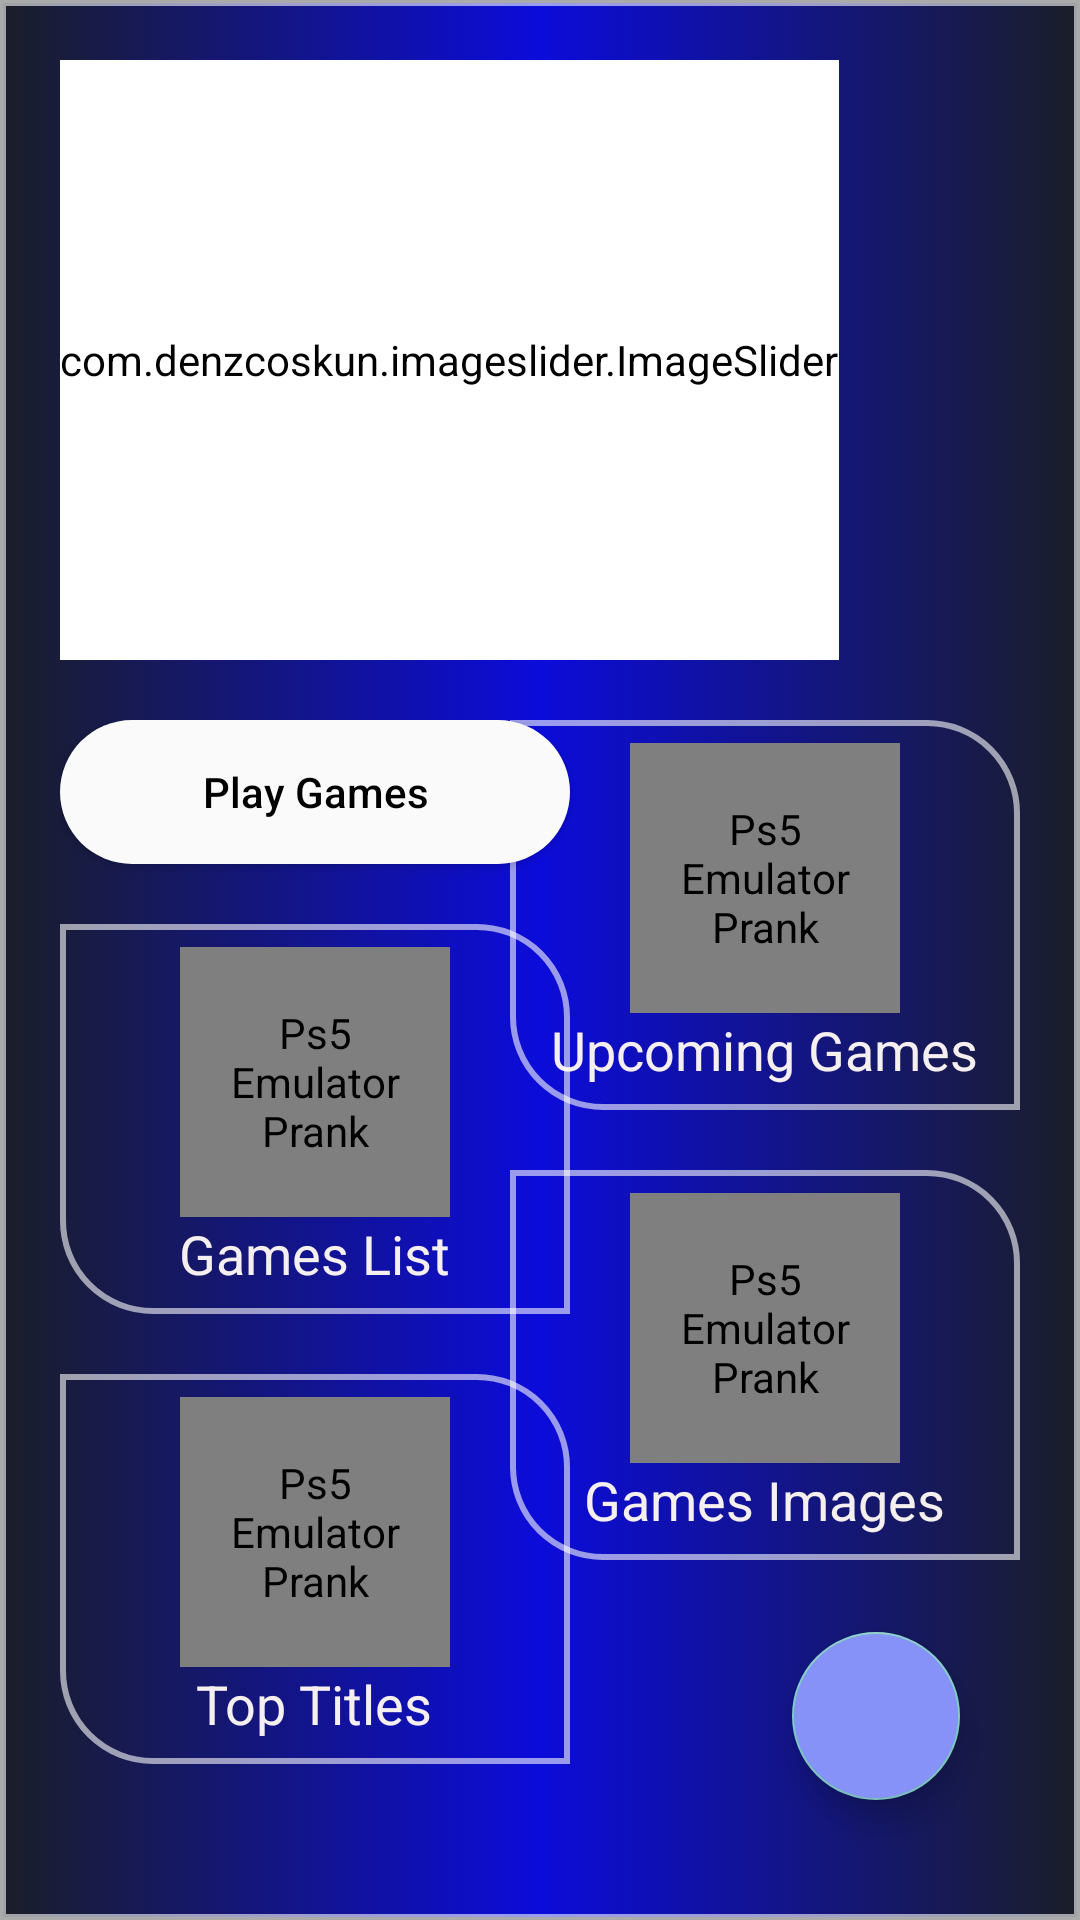

Produce the Android XML layout that renders to this screen, including the resource entries it uses.
<!-- AndroidManifest.xml: activity theme Theme.AppCompat.NoActionBar -->
<!-- res/layout/activity_main.xml -->
<?xml version="1.0" encoding="utf-8"?>
<RelativeLayout
    xmlns:android="http://schemas.android.com/apk/res/android"
    xmlns:app="http://schemas.android.com/apk/res-auto"
    xmlns:tools="http://schemas.android.com/tools"
    android:layout_width="match_parent"
    android:layout_height="match_parent"
    android:background="@drawable/main_background"
    tools:context=".Activities.MainActivity">

        <com.denzcoskun.imageslider.ImageSlider
            android:id="@+id/image_slider"
            android:layout_width="wrap_content"
            android:layout_height="200dp"
            android:background="@drawable/border"
            android:backgroundTint="@color/white"
            app:iss_auto_cycle="true"
            app:iss_placeholder="@color/transparent"
            app:iss_period="1000"
            app:iss_delay="2000"
            app:iss_text_align="CENTER"
            android:layout_marginTop="20dp"
            android:layout_marginStart="20dp"
            android:layout_marginEnd="20dp"

            />


        <ScrollView
            android:layout_below="@+id/image_slider"
            android:layout_width="match_parent"
            android:layout_height="match_parent"
            android:padding="20dp">

                <androidx.constraintlayout.widget.ConstraintLayout
                    android:layout_width="match_parent"
                    android:layout_height="800dp">

                        <Button
                            android:id="@+id/play_button"
                            android:layout_width="170dp"
                            android:layout_height="wrap_content"
                            android:text="@string/play_games"
                            app:layout_constraintStart_toStartOf="parent"
                            app:layout_constraintTop_toTopOf="parent"
                            android:background="@drawable/corner"
                            android:textAllCaps="false"
                            android:textColor="@color/black"/>

                        <LinearLayout
                            android:id="@+id/upcomingGames"
                            android:layout_width="170dp"
                            android:layout_height="130dp"
                            android:orientation="vertical"
                            android:gravity="center"
                            android:background="@drawable/items_corner"
                            app:layout_constraintEnd_toEndOf="parent"
                            app:layout_constraintTop_toTopOf="parent">

                                <de.hdodenhof.circleimageview.CircleImageView
                                    android:layout_width="90dp"
                                    android:layout_height="90dp"
                                    android:contentDescription="@string/app_name"
                                    android:padding="8dp"
                                    app:civ_border_width="1dp"
                                    app:civ_border_color="@color/white"
                                    android:src="@mipmap/ic_launcher" />

                                <TextView
                                    android:layout_width="wrap_content"
                                    android:layout_height="wrap_content"
                                    android:text="@string/upcoming_games"
                                    android:textColor="@color/white_fade1"
                                    android:textSize="18sp" />

                        </LinearLayout>

                        <LinearLayout
                            android:id="@+id/cardView2"
                            android:layout_width="170dp"
                            android:layout_height="130dp"
                            android:layout_marginTop="20dp"
                            android:orientation="vertical"
                            android:gravity="center"
                            android:background="@drawable/items_corner"
                            app:layout_constraintStart_toStartOf="@+id/play_button"
                            app:layout_constraintTop_toBottomOf="@+id/play_button">

                                <de.hdodenhof.circleimageview.CircleImageView
                                    android:layout_width="90dp"
                                    android:layout_height="90dp"
                                    android:contentDescription="@string/app_name"
                                    android:padding="8dp"
                                    app:civ_border_width="1dp"
                                    app:civ_border_color="@color/white"
                                    android:src="@mipmap/ic_launcher" />

                                <TextView
                                    android:layout_width="wrap_content"
                                    android:layout_height="wrap_content"
                                    android:text="@string/games_list"
                                    android:textColor="@color/white_fade1"
                                    android:textSize="18sp" />

                        </LinearLayout>

                        <LinearLayout
                            android:id="@+id/cardView3"
                            android:layout_width="170dp"
                            android:layout_height="130dp"
                            android:layout_marginTop="20dp"
                            android:gravity="center"
                            android:orientation="vertical"
                            android:background="@drawable/items_corner"
                            app:layout_constraintEnd_toEndOf="parent"
                            app:layout_constraintTop_toBottomOf="@+id/upcomingGames">

                                <de.hdodenhof.circleimageview.CircleImageView
                                    android:layout_width="90dp"
                                    android:layout_height="90dp"
                                    android:contentDescription="@string/app_name"
                                    android:padding="8dp"
                                    app:civ_border_width="1dp"
                                    app:civ_border_color="@color/white"
                                    android:src="@mipmap/ic_launcher" />

                                <TextView
                                    android:layout_width="wrap_content"
                                    android:layout_height="wrap_content"
                                    android:text="@string/games_images"
                                    android:textColor="@color/white_fade1"
                                    android:textSize="18sp" />

                        </LinearLayout>

                        <LinearLayout
                            android:id="@+id/linearLayout"
                            android:layout_width="170dp"
                            android:layout_height="130dp"
                            android:layout_marginTop="20dp"
                            android:background="@drawable/items_corner"
                            android:gravity="center"
                            android:orientation="vertical"
                            app:layout_constraintStart_toStartOf="@+id/cardView2"
                            app:layout_constraintTop_toBottomOf="@+id/cardView2">

                                <de.hdodenhof.circleimageview.CircleImageView
                                    android:layout_width="90dp"
                                    android:layout_height="90dp"
                                    android:contentDescription="@string/app_name"
                                    android:padding="8dp"
                                    android:src="@mipmap/ic_launcher"
                                    app:civ_border_color="@color/white"
                                    app:civ_border_width="1dp" />

                                <TextView
                                    android:layout_width="wrap_content"
                                    android:layout_height="wrap_content"
                                    android:text="@string/aaa_titles"
                                    android:textColor="@color/white_fade1"
                                    android:textSize="18sp" />

                        </LinearLayout>



                </androidx.constraintlayout.widget.ConstraintLayout>
        </ScrollView>

        <com.google.android.material.floatingactionbutton.FloatingActionButton
            android:id="@+id/fab"
            android:layout_width="wrap_content"
            android:layout_height="wrap_content"
            android:layout_alignParentEnd="true"
            android:layout_alignParentBottom="true"
            android:layout_margin="40dp"
            android:backgroundTint="@color/lavender"
            android:contentDescription="@string/todo"
            android:src="@drawable/baseline_add_24"
            app:tint="@color/white" />


</RelativeLayout>
<!-- resources referenced by this layout -->
<resources>
  <color name="black">#FF000000</color>
  <color name="lavender">#8692f7</color>
  <color name="transparent">#00FFFFFF</color>
  <color name="white">#FFFFFFFF</color>
  <color name="white_fade1">#F6EFEF</color>
  <!-- drawable border (drawable) -->
  <selector xmlns:android="http://schemas.android.com/apk/res/android">
      <item>
          <shape android:shape="rectangle">
  
              <corners
                  android:radius="10dp" />
  
              <stroke
                  android:color="#96ffffff"
                  android:width="2dp" />
              <gradient
                  />
          </shape>
      </item>
  </selector>
  <!-- drawable corner (drawable) -->
  <?xml version="1.0" encoding="utf-8"?>
  <shape xmlns:android="http://schemas.android.com/apk/res/android">
  
      <corners
          android:radius="50dp" />
      <solid
          android:color="@color/onBoarding_center"/>
  </shape>
  <!-- drawable items_corner (drawable) -->
  <?xml version="1.0" encoding="utf-8"?>
  <shape xmlns:android="http://schemas.android.com/apk/res/android">
  
      <corners
          android:topRightRadius="30dp"
          android:bottomLeftRadius="30dp"/>
      <solid
          />
  
      <stroke
          android:color="#96ffffff"
          android:width="2dp" />
  </shape>
  <!-- drawable main_background (drawable) -->
  <?xml version="1.0" encoding="utf-8"?>
  <selector xmlns:android="http://schemas.android.com/apk/res/android">
      <item>
          <shape android:shape="rectangle">
  
              <corners
                   />
  
              <padding
                  />
              <stroke
                  android:color="#96FFFFFF"
                  android:width="2dp" />
  
              <gradient
                  android:centerColor="#0C0CDB"
                  android:startColor="#1A1E28"
                  android:endColor="#1A1E28"
                  android:type="linear"/>
          </shape>
      </item>
  </selector>
  <string name="aaa_titles">Top Titles</string>
  <string name="app_name">Ps5 Emulator Prank</string>
  <string name="games_images">Games Images</string>
  <string name="games_list">Games List</string>
  <string name="play_games">Play Games</string>
  <string name="todo">TODO</string>
  <string name="upcoming_games">Upcoming Games</string>
  <color name="onBoarding_center">#FAFAFA</color>
</resources>
